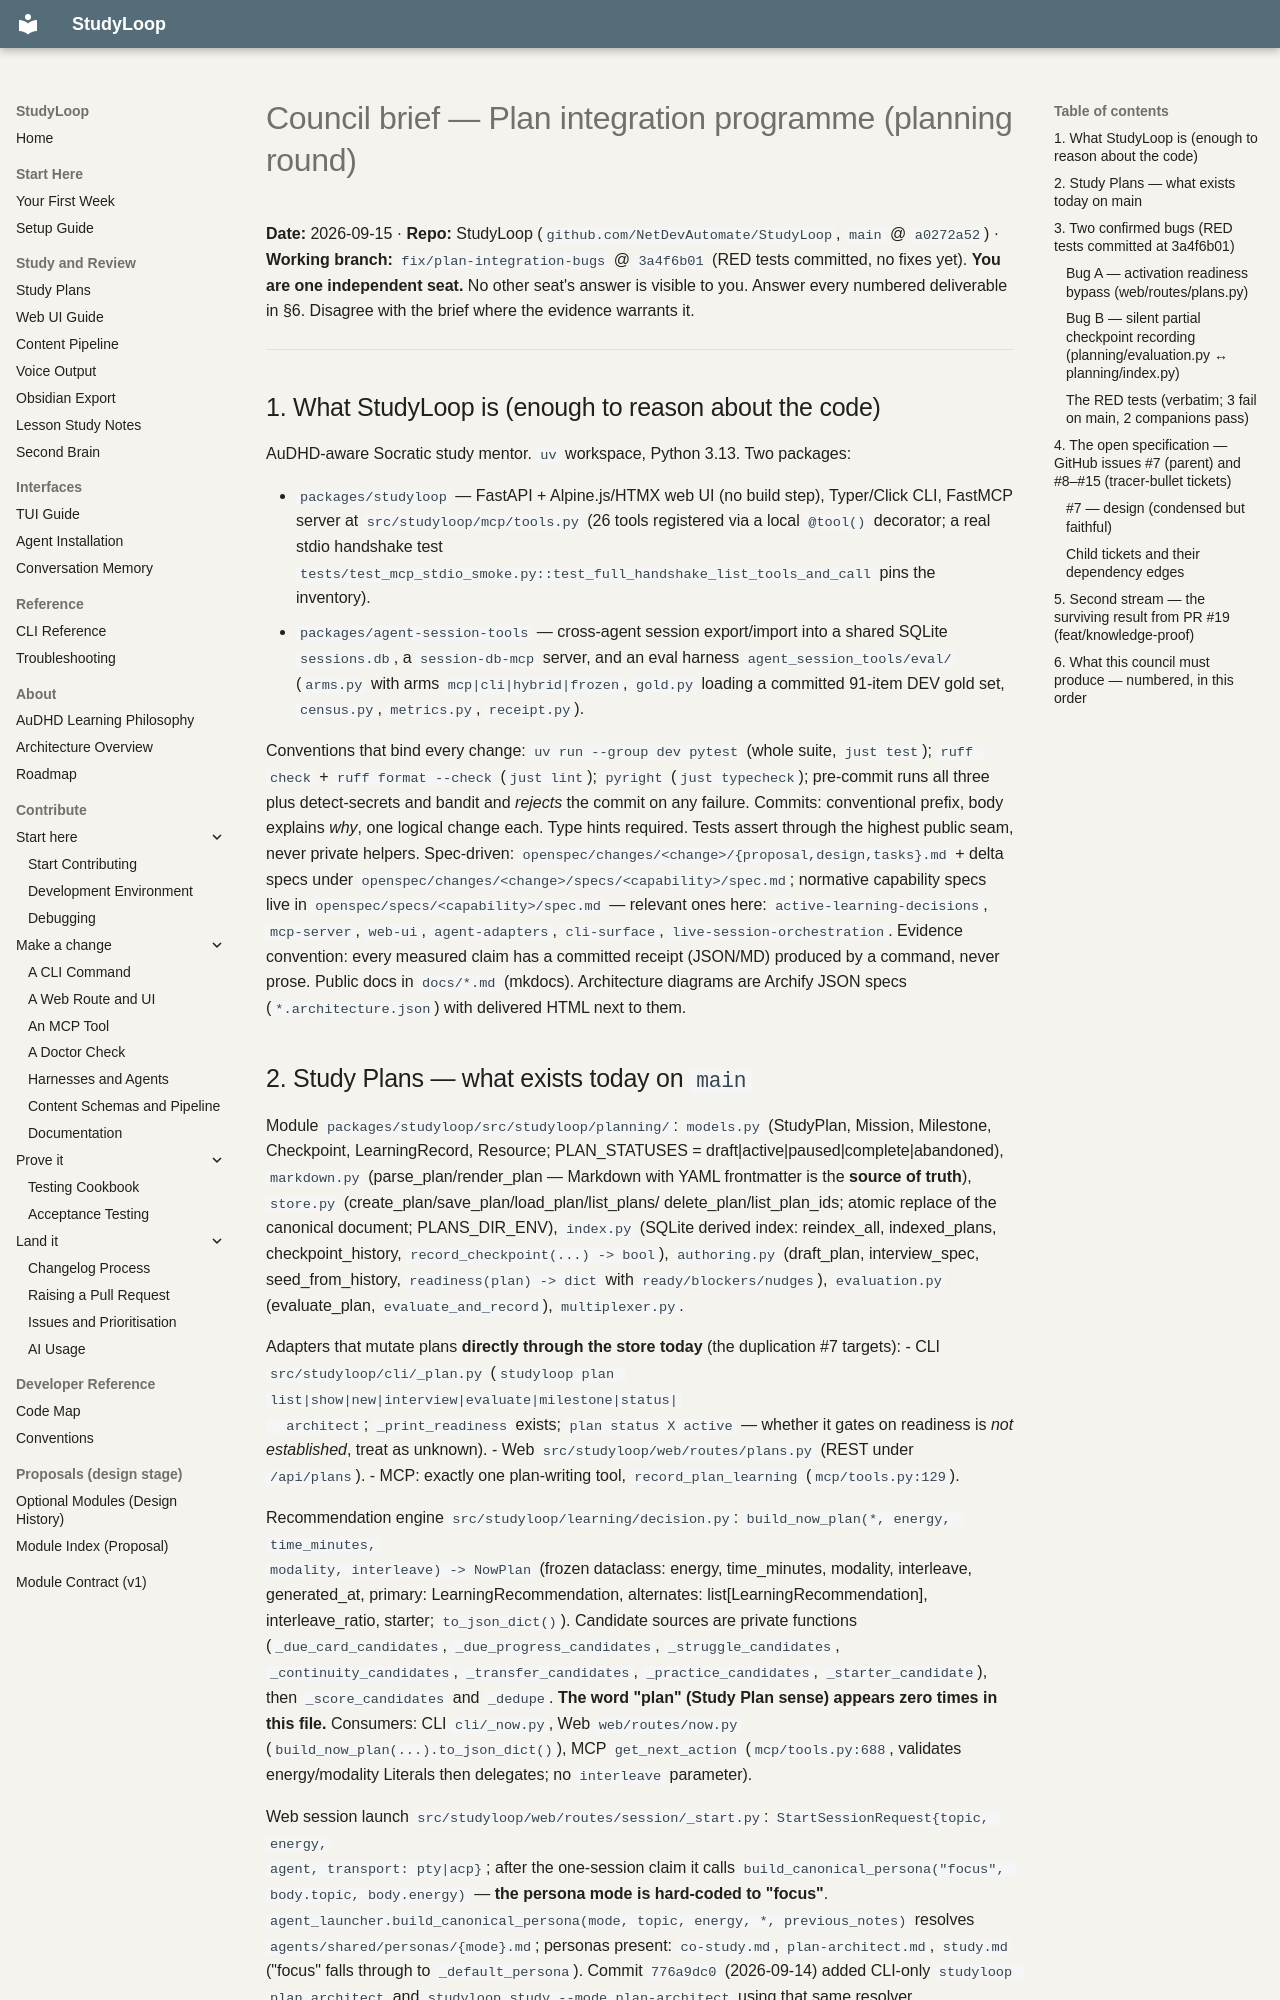

repository: NetDevAutomate/StudyLoop · page: architecture/plan-integration/council/brief-plan-2026-09-15/index.html · generator: mkdocs

# Council brief — Plan integration programme (planning round)

**Date:** 2026-09-15 · **Repo:** StudyLoop (`github.com/NetDevAutomate/StudyLoop`, `main` @ `a0272a52`) ·
**Working branch:** `fix/plan-integration-bugs` @ `3a4f6b01` (RED tests committed, no fixes yet).
**You are one independent seat.** No other seat's answer is visible to you. Answer every numbered
deliverable in §6. Disagree with the brief where the evidence warrants it.

---

## 1. What StudyLoop is (enough to reason about the code)

AuDHD-aware Socratic study mentor. `uv` workspace, Python 3.13. Two packages:

- `packages/studyloop` — FastAPI + Alpine.js/HTMX web UI (no build step), Typer/Click CLI, FastMCP
  server at `src/studyloop/mcp/tools.py` (26 tools registered via a local `@tool()` decorator; a real
  stdio handshake test `tests/test_mcp_stdio_smoke.py::test_full_handshake_list_tools_and_call` pins
  the inventory).
- `packages/agent-session-tools` — cross-agent session export/import into a shared SQLite
  `sessions.db`, a `session-db-mcp` server, and an eval harness `agent_session_tools/eval/`
  (`arms.py` with arms `mcp|cli|hybrid|frozen`, `gold.py` loading a committed 91-item DEV gold set,
  `census.py`, `metrics.py`, `receipt.py`).

Conventions that bind every change: `uv run --group dev pytest` (whole suite, `just test`); `ruff check`
+ `ruff format --check` (`just lint`); `pyright` (`just typecheck`); pre-commit runs all three plus
detect-secrets and bandit and *rejects* the commit on any failure. Commits: conventional prefix, body
explains *why*, one logical change each. Type hints required. Tests assert through the highest public
seam, never private helpers. Spec-driven: `openspec/changes/<change>/{proposal,design,tasks}.md` +
delta specs under `openspec/changes/<change>/specs/<capability>/spec.md`; normative capability specs
live in `openspec/specs/<capability>/spec.md` — relevant ones here: `active-learning-decisions`,
`mcp-server`, `web-ui`, `agent-adapters`, `cli-surface`, `live-session-orchestration`. Evidence
convention: every measured claim has a committed receipt (JSON/MD) produced by a command, never prose.
Public docs in `docs/*.md` (mkdocs). Architecture diagrams are Archify JSON specs
(`*.architecture.json`) with delivered HTML next to them.
